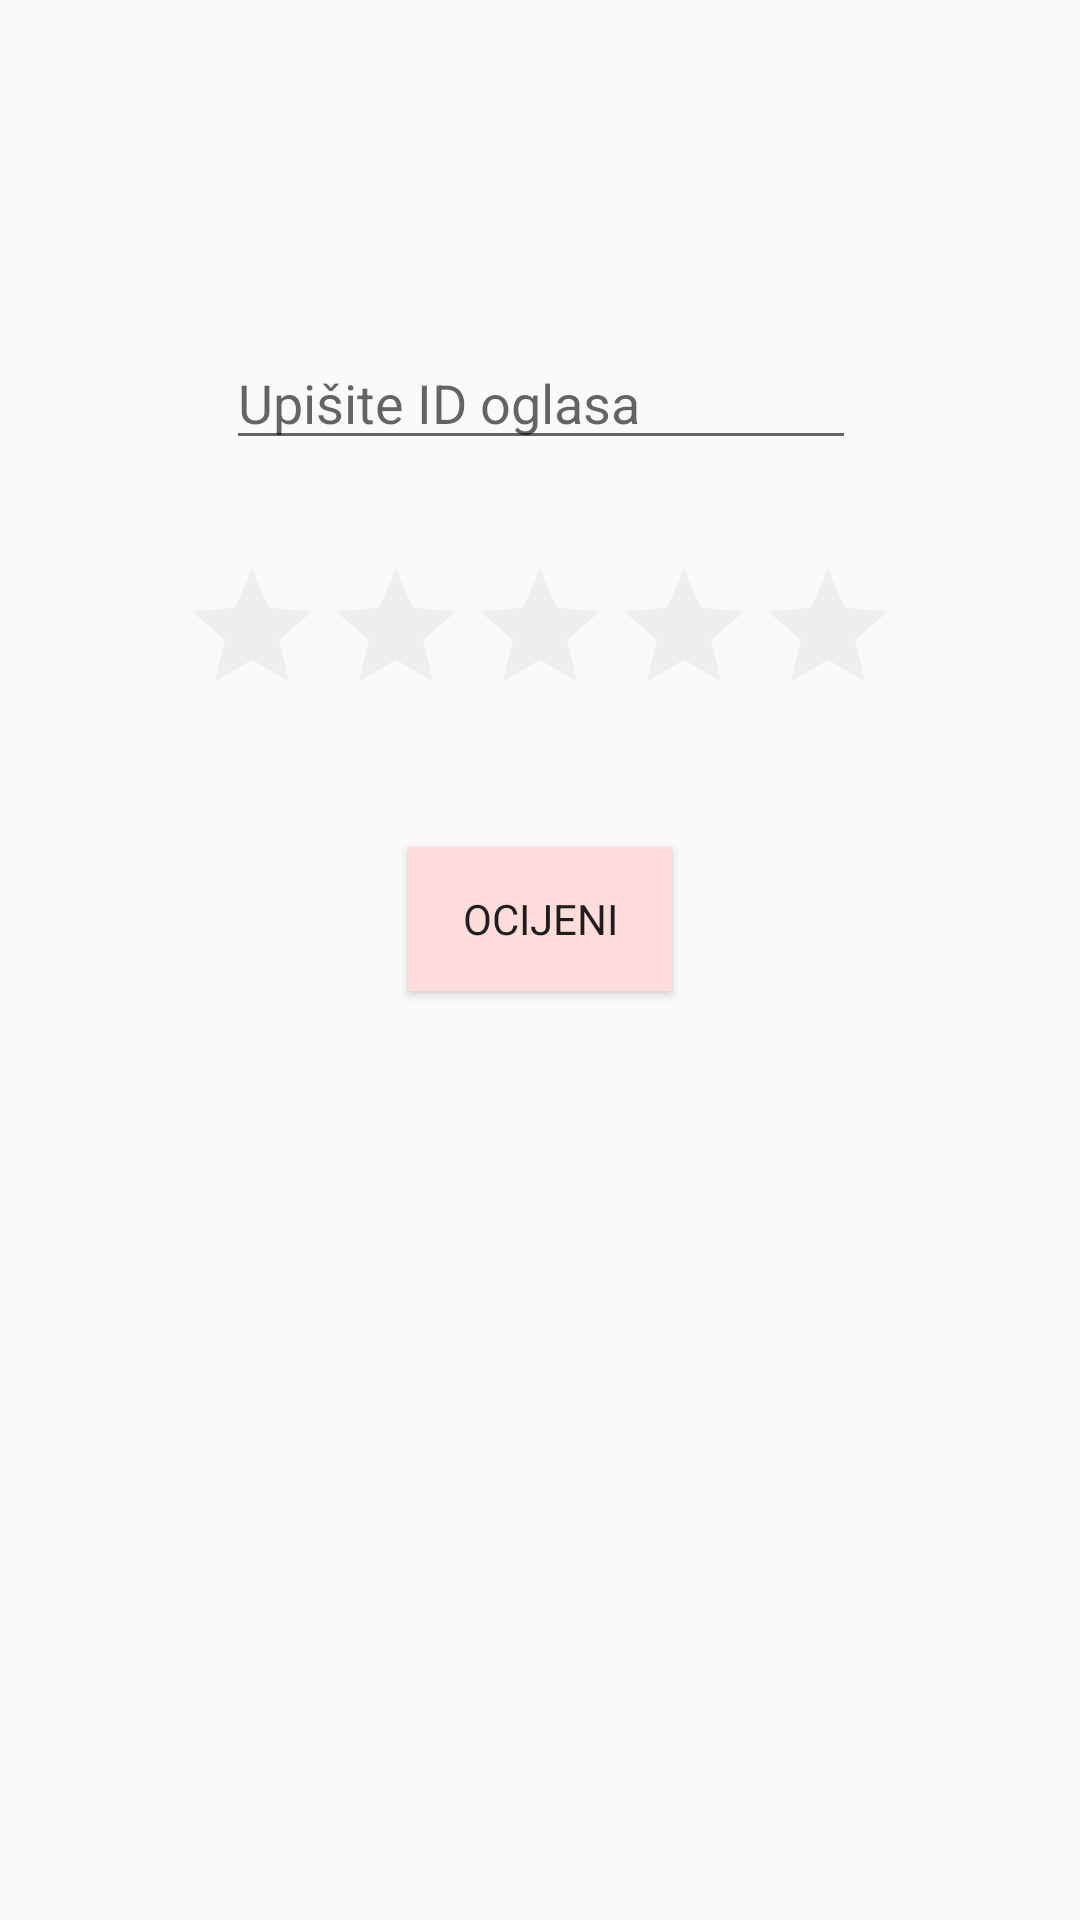

The Android layout XML behind this screen, and the referenced resources:
<!-- AndroidManifest.xml: application theme AppTheme -->
<!-- res/layout/review.xml -->
<?xml version="1.0" encoding="utf-8"?>
<android.support.constraint.ConstraintLayout xmlns:android="http://schemas.android.com/apk/res/android"
    xmlns:app="http://schemas.android.com/apk/res-auto"
    xmlns:tools="http://schemas.android.com/tools"
    android:layout_width="match_parent"
    android:layout_height="match_parent">

    <EditText
        android:id="@+id/checkIdAd"
        android:layout_width="wrap_content"
        android:layout_height="wrap_content"
        android:layout_marginEnd="8dp"
        android:layout_marginStart="8dp"
        android:layout_marginTop="112dp"
        android:ems="10"
        android:hint="Upišite ID oglasa"
        android:inputType="numberSigned"
        app:layout_constraintEnd_toEndOf="parent"
        app:layout_constraintHorizontal_bias="0.503"
        app:layout_constraintStart_toStartOf="parent"
        app:layout_constraintTop_toTopOf="parent" />

    <Button
        android:id="@+id/checkIdAdButton"
        android:layout_width="wrap_content"
        android:layout_height="wrap_content"
        android:layout_marginEnd="8dp"
        android:layout_marginStart="8dp"
        android:layout_marginTop="40dp"
        android:fontFamily="sans-serif"
        android:text="Ocijeni"
        app:layout_constraintEnd_toEndOf="parent"
        app:layout_constraintStart_toStartOf="parent"
        app:layout_constraintTop_toBottomOf="@+id/ratingBar"
        android:background="#FFDDDD"/>

    <RatingBar
        android:id="@+id/ratingBar"
        android:layout_width="wrap_content"
        android:layout_height="wrap_content"
        android:layout_marginEnd="8dp"
        android:layout_marginStart="8dp"
        android:layout_marginTop="32dp"
        app:layout_constraintEnd_toEndOf="parent"
        app:layout_constraintStart_toStartOf="parent"
        app:layout_constraintTop_toBottomOf="@+id/checkIdAd"
        android:theme="@style/RatingBar"/>

</android.support.constraint.ConstraintLayout>
<!-- resources referenced by this layout -->
<resources>
  <style name="RatingBar" parent="Theme.AppCompat">
          <item name="colorControlNormal">@color/lightGrey</item>
          <item name="colorControlActivated">@color/colorPrimaryDark</item>
      </style>
  <style name="AppTheme" parent="Theme.AppCompat.Light.DarkActionBar">
          
          <item name="colorPrimary">@color/colorPrimary</item>
          <item name="colorPrimaryDark">@color/colorPrimaryDark</item>
          <item name="colorAccent">@color/colorAccent</item>
      </style>
  <color name="lightGrey">#D3D3D3</color>
  <color name="colorPrimaryDark">#D8A8A8</color>
  <color name="colorPrimary">#FFDDDD</color>
  <color name="colorAccent">#FF4081</color>
</resources>
